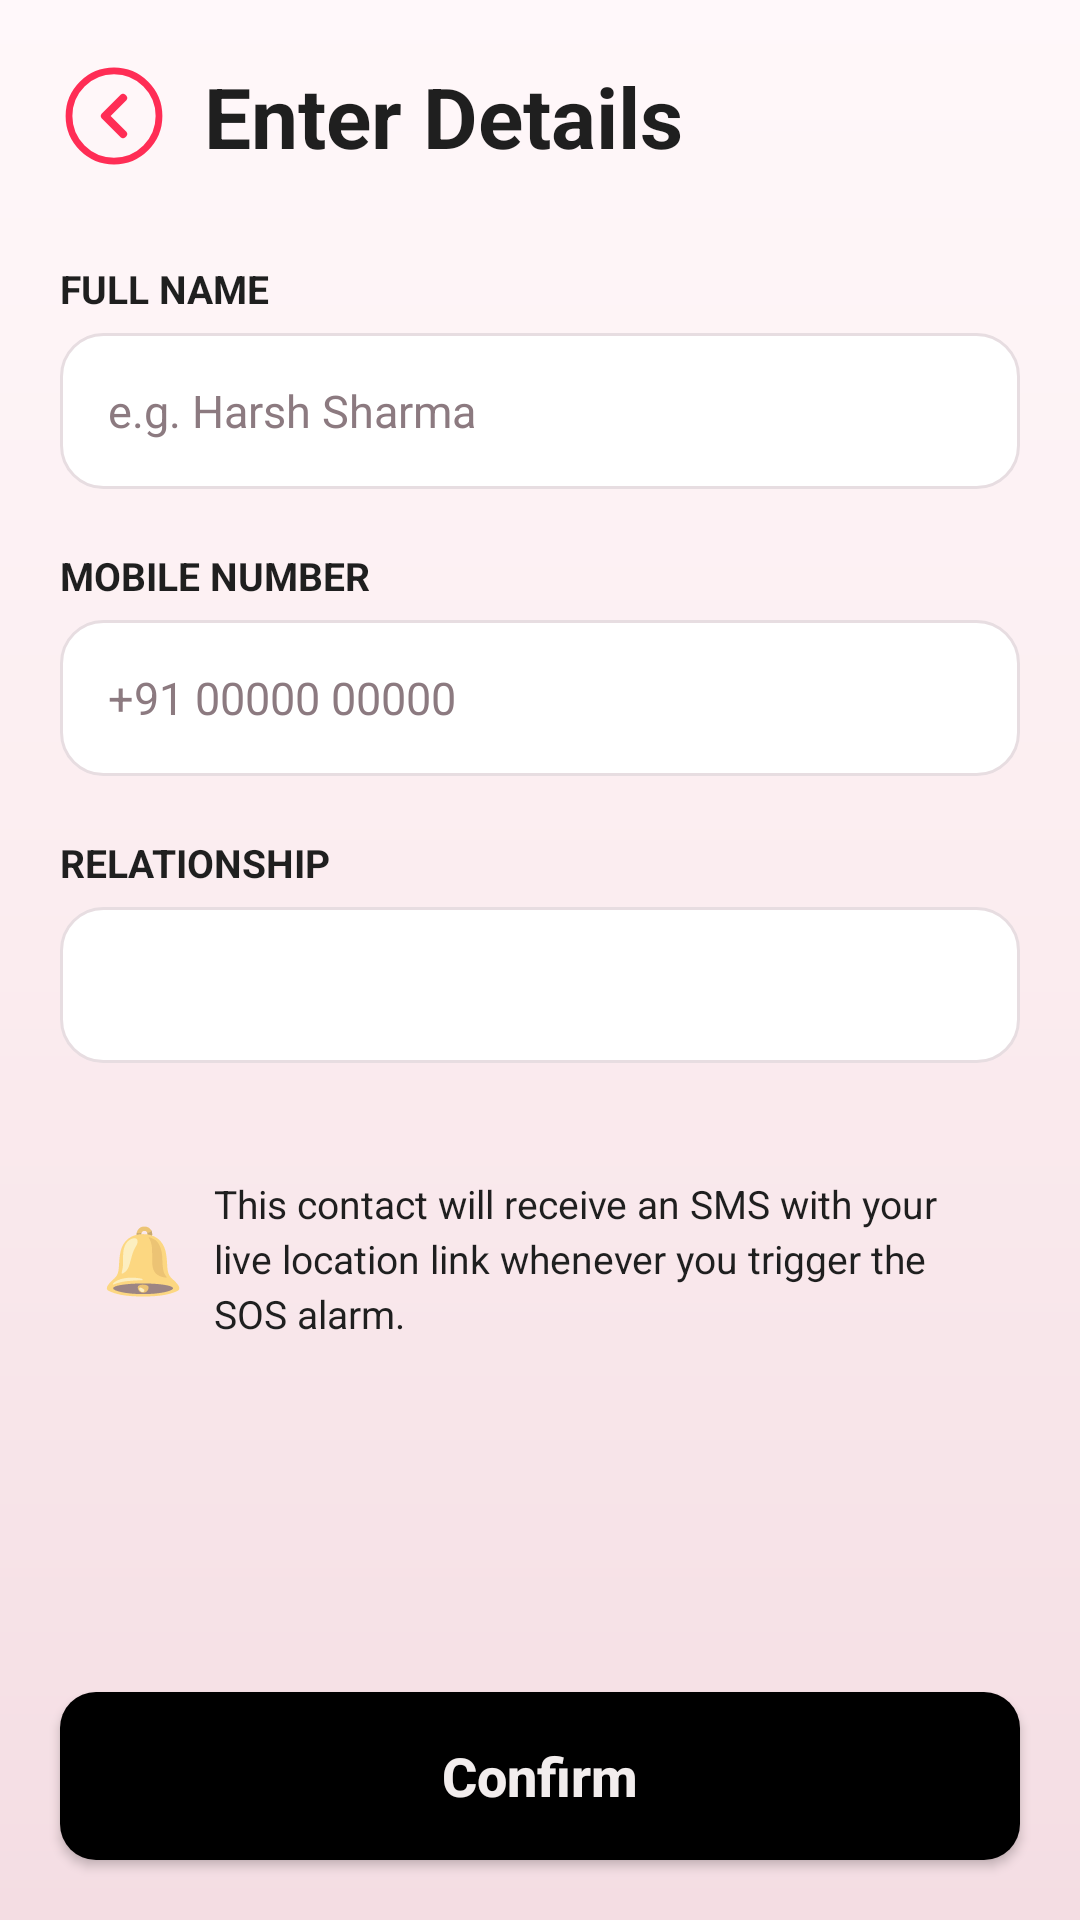

The Android layout XML behind this screen, and the referenced resources:
<!-- AndroidManifest.xml: application theme Theme.ShaktiSetu -->
<!-- res/layout/activity_add_edit_contact.xml -->
<?xml version="1.0" encoding="utf-8"?>
<LinearLayout xmlns:android="http://schemas.android.com/apk/res/android"
    android:layout_width="match_parent"
    android:layout_height="match_parent"
    xmlns:app="http://schemas.android.com/apk/res-auto"
    android:background="@drawable/bg_auth_gradient"
    android:orientation="vertical">
<LinearLayout
        android:layout_width="match_parent"
        android:layout_height="wrap_content"
        android:gravity="center_vertical"
        android:orientation="horizontal"
        android:paddingStart="20dp"
        android:paddingEnd="20dp"
        android:paddingTop="20dp"
        android:paddingBottom="8dp">

        <ImageView
            android:id="@+id/btnBack"
            android:layout_width="36dp"
            android:layout_height="36dp"
            android:clickable="true"
            android:contentDescription="Back"
            android:focusable="true"
            android:src="@drawable/ic_back_arrow" />

        <TextView
            android:id="@+id/tvTitle"
            android:layout_width="wrap_content"
            android:layout_height="wrap_content"
            android:layout_marginStart="12dp"
            android:text="Enter Details"
            android:textColor="@color/text_primary"
            android:textSize="28sp"
            android:textStyle="bold" />
    </LinearLayout>
<LinearLayout
        android:layout_width="match_parent"
        android:layout_height="0dp"
        android:layout_weight="1"
        android:orientation="vertical"
        android:paddingStart="20dp"
        android:paddingEnd="20dp"
        android:paddingTop="12dp">
<TextView
            android:layout_width="wrap_content"
            android:layout_height="wrap_content"
            android:text="FULL NAME"
            android:textColor="@color/text_primary"
            android:textSize="13sp"
            android:textStyle="bold"
            android:layout_marginBottom="6dp"
            android:layout_marginTop="10dp" />

        <EditText
            android:id="@+id/etFullName"
            android:layout_width="match_parent"
            android:layout_height="52dp"
            android:hint="e.g. Harsh Sharma"
            android:textColorHint="@color/input_hint"
            android:textColor="@color/input_text"
            android:textSize="15sp"
            android:background="@drawable/rounded_input"
            android:paddingStart="16dp"
            android:paddingEnd="16dp"
            android:inputType="textPersonName"
            android:maxLines="1" />
<TextView
            android:layout_width="wrap_content"
            android:layout_height="wrap_content"
            android:text="MOBILE NUMBER"
            android:textColor="@color/text_primary"
            android:textSize="13sp"
            android:textStyle="bold"
            android:layout_marginBottom="6dp"
            android:layout_marginTop="20dp" />

        <EditText
            android:id="@+id/etMobileNumber"
            android:layout_width="match_parent"
            android:layout_height="52dp"
            android:hint="+91 00000 00000"
            android:textColorHint="@color/input_hint"
            android:textColor="@color/input_text"
            android:textSize="15sp"
            android:background="@drawable/rounded_input"
            android:paddingStart="16dp"
            android:paddingEnd="16dp"
            android:inputType="phone"
            android:maxLines="1" />
<TextView
            android:layout_width="wrap_content"
            android:layout_height="wrap_content"
            android:text="RELATIONSHIP"
            android:textColor="@color/text_primary"
            android:textSize="13sp"
            android:textStyle="bold"
            android:layout_marginBottom="6dp"
            android:layout_marginTop="20dp" />

        <Spinner
            android:id="@+id/spinnerRelation"
            android:layout_width="match_parent"
            android:layout_height="52dp"
            android:background="@drawable/rounded_input"
            android:paddingStart="12dp"
            android:paddingEnd="12dp" />
<LinearLayout
            android:layout_width="match_parent"
            android:layout_height="wrap_content"
            android:background="@null"
            android:orientation="horizontal"
            android:gravity="center_vertical"
            android:padding="14dp"
            android:layout_marginTop="24dp">

            <TextView
                android:layout_width="wrap_content"
                android:layout_height="wrap_content"
                android:text="🔔"
                android:textSize="22sp"
                android:layout_marginEnd="10dp" />

            <TextView
                android:layout_width="0dp"
                android:layout_height="wrap_content"
                android:layout_weight="1"
                android:text="This contact will receive an SMS with your live location link whenever you trigger the SOS alarm."
                android:textColor="@color/text_primary"
                android:textSize="13sp"
                android:lineSpacingExtra="3dp" />
        </LinearLayout>

    </LinearLayout>
<Button
        android:id="@+id/btnConfirm"
        android:layout_width="match_parent"
        android:layout_height="56dp"
        android:layout_marginStart="20dp"
        android:layout_marginEnd="20dp"
        android:layout_marginBottom="20dp"
        android:background="@drawable/black_button"
        app:backgroundTint="@null"
        android:text="Confirm"
        android:textColor="@color/background"
        android:textSize="18sp"
        android:textAllCaps="false"
        android:textStyle="bold" />

</LinearLayout>
<!-- resources referenced by this layout -->
<resources>
  <color name="background">#F2EDED</color>
  <color name="input_hint">#8C7A80</color>
  <color name="input_text">#1A1215</color>
  <color name="text_primary">#1F1F1F</color>
  <!-- drawable bg_auth_gradient (drawable) -->
  <?xml version="1.0" encoding="utf-8"?>
  <shape xmlns:android="http://schemas.android.com/apk/res/android">
  
      <gradient
          android:type="linear"
          android:angle="270"
          android:startColor="@color/bg_gradient_start"
          android:centerColor="@color/bg_gradient_center"
          android:endColor="@color/bg_gradient_end"/>
  
  </shape>
  <!-- drawable black_button (drawable) -->
  <?xml version="1.0" encoding="utf-8"?>
  <shape xmlns:android="http://schemas.android.com/apk/res/android">
      <solid android:color="@color/black_btn"/>
      <corners android:radius="12dp"/>
  </shape>
  <!-- drawable ic_back_arrow (drawable) -->
  <?xml version="1.0" encoding="utf-8"?>
  <vector xmlns:android="http://schemas.android.com/apk/res/android"
      android:width="32dp"
      android:height="32dp"
      android:viewportWidth="24"
      android:viewportHeight="24">
  <path
          android:pathData="M12,12m-10,0a10,10 0,1 1,20 0a10,10 0,1 1,-20 0"
          android:strokeWidth="1.5"
          android:fillColor="#00000000"
          android:strokeColor="@color/text_action"/>
  <path
          android:pathData="M14,8l-4,4 4,4"
          android:strokeWidth="1.8"
          android:fillColor="#00000000"
          android:strokeColor="@color/text_action"
          android:strokeLineCap="round"
          android:strokeLineJoin="round"/>
  
  </vector>
  <!-- drawable rounded_input (drawable) -->
  <?xml version="1.0" encoding="utf-8"?>
  <shape xmlns:android="http://schemas.android.com/apk/res/android">
  
      
      <solid android:color="@color/input_bg"/>
  
      
      <stroke
          android:width="1dp"
          android:color="@color/input_border"/>
  
      
      <corners android:radius="14dp"/>
  
  </shape>
  <style name="Theme.ShaktiSetu" parent="Theme.MaterialComponents.DayNight.NoActionBar">
  
          <item name="colorPrimary">@color/black</item>
          <item name="android:textColorPrimary">@color/text_primary</item>
          <item name="android:textColorSecondary">@color/text_secondary</item>
          <item name="alertDialogTheme">@style/DialogTheme</item>
          <item name="android:statusBarColor">@color/background</item>
          <item name="android:navigationBarColor">@color/background</item>
          <item name="android:windowBackground">@color/background</item>
  
          
          <item name="android:windowActivityTransitions">true</item>
          <item name="android:windowContentTransitions">true</item>
          <item name="android:windowAllowEnterTransitionOverlap">false</item>
          <item name="android:windowAllowReturnTransitionOverlap">false</item>
  
          
          <item name="android:windowLightStatusBar">true</item>
          <item name="android:windowLightNavigationBar">true</item>
  
      </style>
  <color name="bg_gradient_start">#FFF8FA</color>
  <color name="bg_gradient_center">#FBECEF</color>
  <color name="bg_gradient_end">#F4DDE3</color>
  <color name="black_btn">#000000</color>
  <color name="text_action">#FF2D55</color>
  <color name="input_bg">#FFFFFF</color>
  <color name="input_border">#E7DDE1</color>
  <color name="black">#000000</color>
  <color name="text_secondary">#757575</color>
  <style name="DialogTheme" parent="Theme.MaterialComponents.DayNight.Dialog.Alert">
          <item name="android:textColorPrimary">@color/text_primary</item>
          <item name="android:textColorSecondary">@color/text_secondary</item>
          <item name="android:windowBackground">@color/surface_card</item>
          <item name="colorAccent">@color/text_action</item>
      </style>
  <color name="surface_card">#FCF8F9</color>
</resources>
